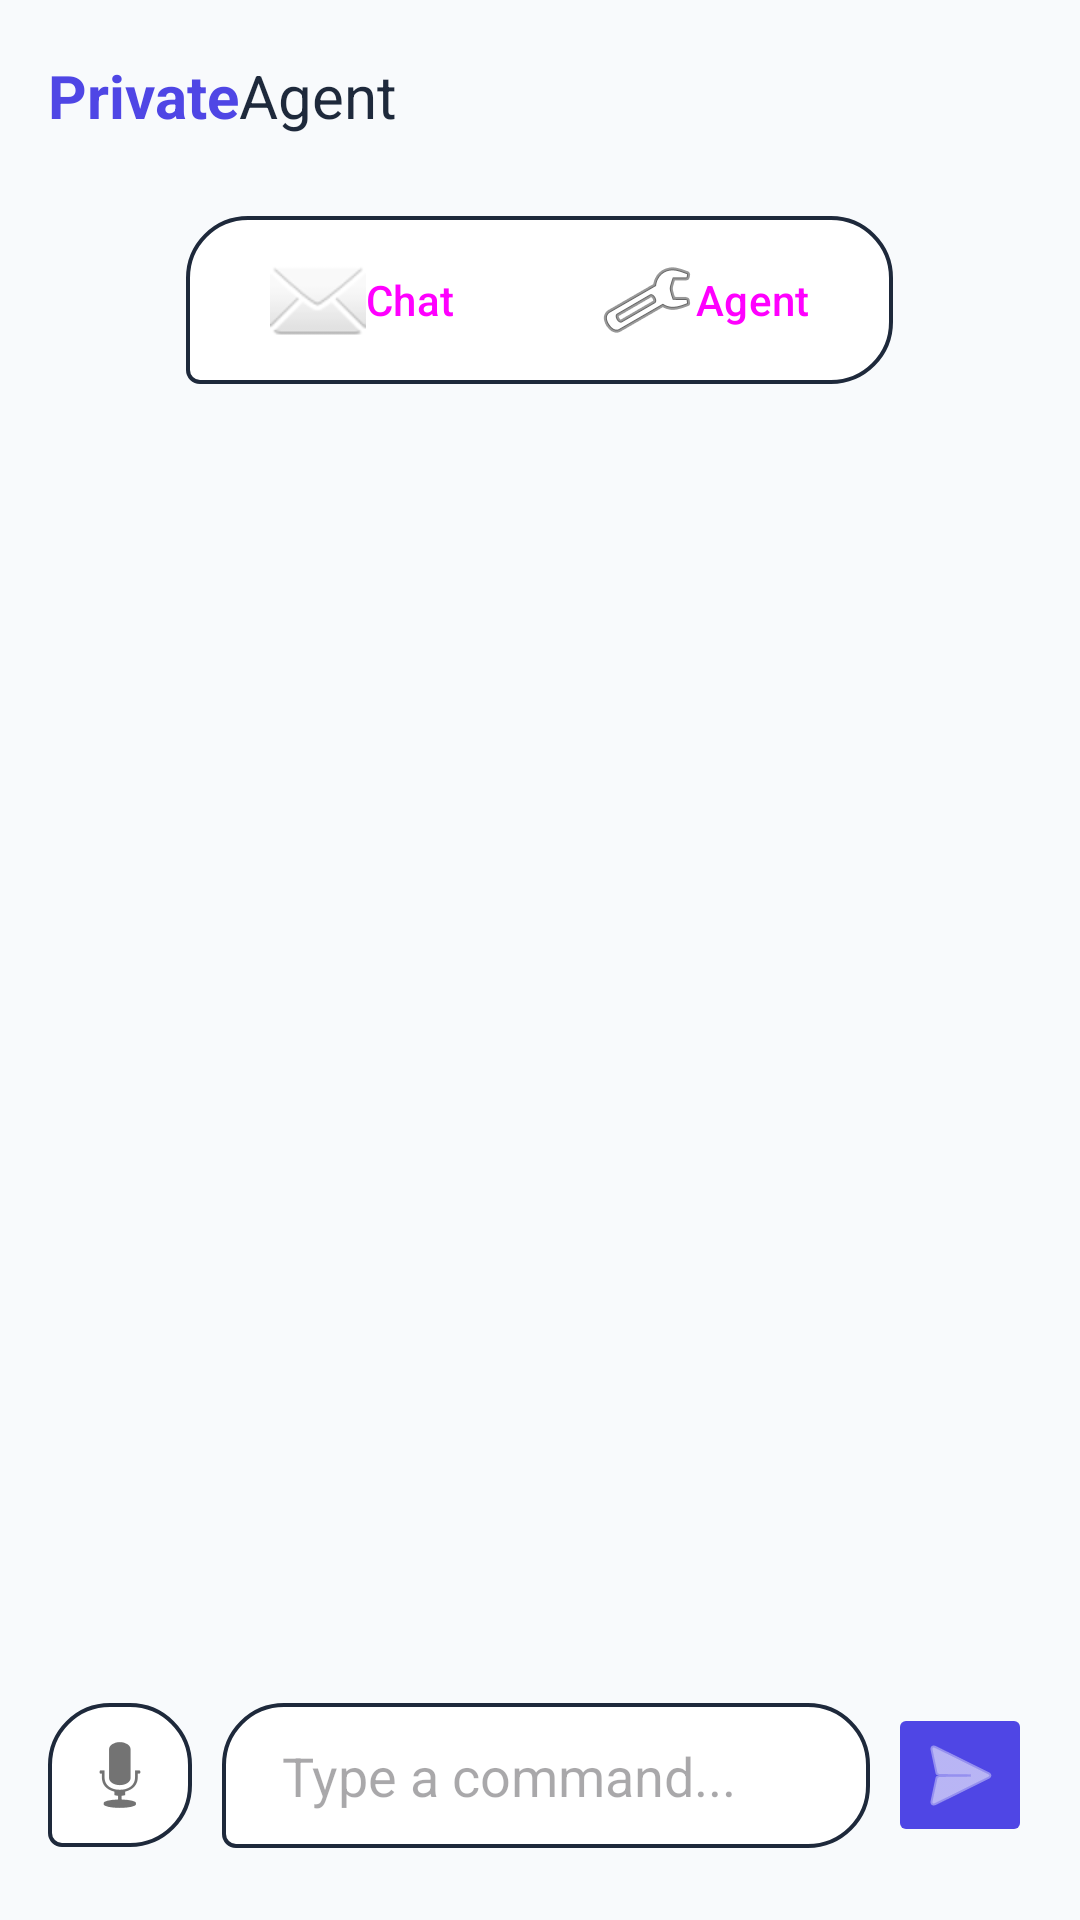

Here is an Android app screen rendered from its layout file. Give the layout XML and the strings, colors and styles it references.
<!-- AndroidManifest.xml: application theme Theme.PrivateAgent -->
<!-- res/layout/activity_main.xml -->
<?xml version="1.0" encoding="utf-8"?>
<androidx.drawerlayout.widget.DrawerLayout
    xmlns:android="http://schemas.android.com/apk/res/android"
    xmlns:app="http://schemas.android.com/apk/res-auto"
    android:id="@+id/drawer"
    android:layout_width="match_parent"
    android:layout_height="match_parent"
    android:background="?attr/colorBackground">

    <LinearLayout
        android:layout_width="match_parent"
        android:layout_height="match_parent"
        android:orientation="vertical">

        
        <com.google.android.material.appbar.MaterialToolbar
            android:id="@+id/topBar"
            android:layout_width="match_parent"
            android:layout_height="?attr/actionBarSize"
            android:background="@android:color/transparent"
            app:titleCentered="true">

            <TextView
                android:layout_width="wrap_content"
                android:layout_height="wrap_content"
                android:text="Private"
                android:textStyle="bold"
                android:textSize="20sp"
                android:textColor="?attr/colorPrimary"/>

            <TextView
                android:layout_width="wrap_content"
                android:layout_height="wrap_content"
                android:text="Agent"
                android:textSize="20sp"
                android:textColor="?attr/colorOnSurface"/>
        </com.google.android.material.appbar.MaterialToolbar>

        
        <LinearLayout
            android:layout_width="wrap_content"
            android:layout_height="wrap_content"
            android:layout_gravity="center_horizontal"
            android:layout_marginVertical="8dp"
            android:background="@drawable/bg_bubble_assistant"
            android:padding="4dp"
            android:orientation="horizontal">

            <Button
                android:id="@+id/btnModeChat"
                android:layout_width="wrap_content"
                android:layout_height="wrap_content"
                style="@style/Widget.Material3.Button.TonalButton"
                android:text="Chat"
                android:drawableLeft="@android:drawable/ic_dialog_email"/>

            <Button
                android:id="@+id/btnModeAgent"
                android:layout_width="wrap_content"
                android:layout_height="wrap_content"
                style="@style/Widget.Material3.Button.TonalButton"
                android:text="Agent"
                android:drawableLeft="@android:drawable/ic_menu_manage"/>
        </LinearLayout>

        
        <LinearLayout
            android:id="@+id/apiWarning"
            android:layout_width="match_parent"
            android:layout_height="wrap_content"
            android:orientation="horizontal"
            android:visibility="gone"
            android:layout_marginHorizontal="16dp"
            android:layout_marginVertical="8dp"
            android:paddingHorizontal="16dp"
            android:paddingVertical="10dp"
            android:background="@drawable/bg_bubble_assistant">

            <TextView
                android:layout_width="0dp"
                android:layout_height="wrap_content"
                android:layout_weight="1"
                android:text="API not configured. Tap Settings to add details."
                android:textSize="12.5sp"
                android:textStyle="bold"/>

            <Button
                android:id="@+id/btnConfigure"
                android:layout_width="wrap_content"
                android:layout_height="wrap_content"
                style="@style/Widget.Material3.Button.TonalButton"
                android:text="Configure"/>
        </LinearLayout>

        
        <androidx.recyclerview.widget.RecyclerView
            android:id="@+id/chatList"
            android:layout_width="match_parent"
            android:layout_height="0dp"
            android:layout_weight="1"
            android:paddingHorizontal="16dp"
            android:paddingVertical="8dp"
            android:clipToPadding="false"/>

        
        <LinearLayout
            android:id="@+id/thinking"
            android:layout_width="match_parent"
            android:layout_height="wrap_content"
            android:orientation="horizontal"
            android:paddingHorizontal="24dp"
            android:paddingVertical="8dp"
            android:visibility="gone">

            <ProgressBar
                android:layout_width="14dp"
                android:layout_height="14dp"
                android:indeterminateTint="@color/indigo_500"/>

            <TextView
                android:layout_width="wrap_content"
                android:layout_height="wrap_content"
                android:layout_marginStart="10dp"
                android:text="Thinking..."
                android:textSize="12sp"
                android:textColor="?attr/colorOnSurface"/>

            <Button
                android:id="@+id/btnStop"
                android:layout_width="wrap_content"
                android:layout_height="wrap_content"
                android:layout_marginStart="8dp"
                android:text="Stop"
                android:textColor="@color/red"
                style="@style/Widget.Material3.Button.TextButton"/>
        </LinearLayout>

        
        <LinearLayout
            android:layout_width="match_parent"
            android:layout_height="wrap_content"
            android:orientation="horizontal"
            android:paddingStart="16dp"
            android:paddingEnd="16dp"
            android:paddingBottom="24dp"
            android:paddingTop="8dp">

            <ImageButton
                android:id="@+id/btnMic"
                android:layout_width="48dp"
                android:layout_height="48dp"
                android:background="@drawable/bg_bubble_assistant"
                android:src="@android:drawable/ic_btn_speak_now"/>

            <EditText
                android:id="@+id/inputText"
                android:layout_width="0dp"
                android:layout_height="wrap_content"
                android:layout_weight="1"
                android:layout_marginStart="10dp"
                android:background="@drawable/bg_bubble_assistant"
                android:paddingHorizontal="20dp"
                android:paddingVertical="12dp"
                android:hint="Type a command..."
                android:inputType="text"
                android:imeOptions="actionSend"/>

            <ImageButton
                android:id="@+id/btnSend"
                android:layout_width="48dp"
                android:layout_height="48dp"
                android:layout_marginStart="6dp"
                android:backgroundTint="?attr/colorPrimary"
                android:src="@android:drawable/ic_menu_send"
                app:tint="@color/white"/>
        </LinearLayout>
    </LinearLayout>

    
    <com.google.android.material.navigation.NavigationView
        android:id="@+id/navView"
        android:layout_width="300dp"
        android:layout_height="match_parent"
        android:layout_gravity="start"
        app:headerLayout="@layout/nav_header"
        app:menu="@menu/drawer_menu"/>
</androidx.drawerlayout.widget.DrawerLayout>
<!-- res/layout/nav_header.xml (included above) -->
<?xml version="1.0" encoding="utf-8"?>
<LinearLayout xmlns:android="http://schemas.android.com/apk/res/android"
    android:layout_width="match_parent"
    android:layout_height="wrap_content"
    android:orientation="vertical"
    android:paddingTop="60dp"
    android:paddingBottom="20dp"
    android:paddingStart="24dp"
    android:paddingEnd="24dp">

    <LinearLayout
        android:layout_width="wrap_content"
        android:layout_height="wrap_content"
        android:orientation="horizontal"
        android:gravity="center_vertical">

        <ImageView
            android:layout_width="26dp"
            android:layout_height="26dp"
            android:src="@android:drawable/ic_menu_manage"
            android:tint="?attr/colorPrimary"/>

        <TextView
            android:layout_width="wrap_content"
            android:layout_height="wrap_content"
            android:layout_marginStart="12dp"
            android:text="PrivateAgent"
            android:textSize="17sp"
            android:textStyle="bold"/>
    </LinearLayout>
</LinearLayout>
<!-- resources referenced by this layout -->
<resources>
  <color name="indigo_500">#6366F1</color>
  <color name="red">#EF4444</color>
  <color name="white">#FFFFFF</color>
  <!-- drawable bg_bubble_assistant (drawable) -->
  <?xml version="1.0" encoding="utf-8"?>
  <shape xmlns:android="http://schemas.android.com/apk/res/android">
      <solid android:color="?attr/colorSurface"/>
      <stroke android:width="1.2dp" android:color="?attr/colorOnSurface" android:alpha="0.08"/>
      <corners android:topLeftRadius="20dp" android:topRightRadius="20dp"
          android:bottomLeftRadius="4dp" android:bottomRightRadius="20dp"/>
  </shape>
  <style name="Theme.PrivateAgent" parent="Theme.Material3.DayNight.NoActionBar">
          <item name="colorPrimary">@color/indigo_600</item>
          <item name="colorPrimaryDark">@color/indigo_600</item>
          <item name="colorAccent">@color/indigo_600</item>
          <item name="android:colorBackground">@color/light_bg</item>
          <item name="colorSurface">@color/light_surface</item>
          <item name="colorOnSurface">@color/light_on_surface</item>
          <item name="colorOnPrimary">@color/white</item>
          <item name="colorError">@color/red</item>
          <item name="colorBackground">@color/light_bg</item>
      </style>
  <color name="indigo_600">#4F46E5</color>
  <color name="light_bg">#F8FAFC</color>
  <color name="light_surface">#FFFFFF</color>
  <color name="light_on_surface">#1E293B</color>
</resources>
